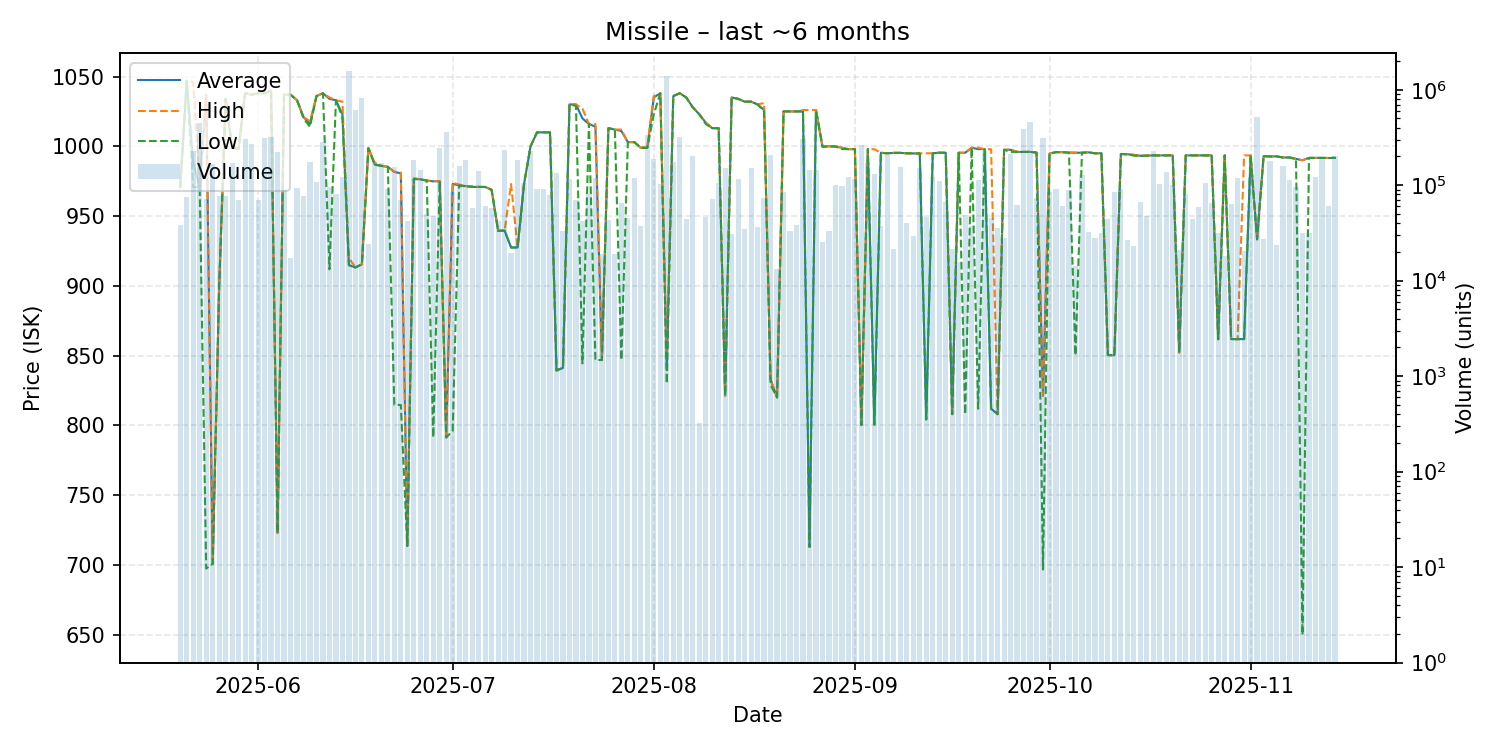

Data behind this chart, as committed beside it:
date, average, highest, lowest, order_count, volume
2025-05-20, 970.8, 970.8, 970.8, 11, 38688
2025-05-21, 1047, 1047, 1047, 5, 74500
2025-05-22, 988.0, 1046, 970.8, 19, 228000
2025-05-23, 970.8, 970.8, 970.8, 13, 449440
2025-05-24, 1036, 1037, 697.5, 10, 72508
2025-05-25, 700.9, 700.9, 700.9, 12, 167254
2025-05-26, 900.0, 900.0, 900.0, 10, 76488
2025-05-27, 1034, 1034, 1034, 12, 76720
2025-05-28, 999.0, 999.0, 999.0, 22, 170044
2025-05-29, 998.8, 999.0, 997.9, 19, 69964
2025-05-30, 1038, 1038, 1038, 31, 308145
2025-05-31, 1037, 1037, 1037, 27, 268988
2025-06-01, 1038, 1038, 1038, 24, 70560
2025-06-02, 1038, 1038, 1038, 26, 310587
2025-06-03, 1040, 1040, 1040, 29, 319666
2025-06-04, 723.1, 723.1, 723.1, 13, 222287
2025-06-05, 1037, 1037, 1037, 20, 89078
2025-06-06, 1037, 1037, 1037, 6, 17359
2025-06-07, 1033, 1033, 1033, 15, 94405
2025-06-08, 1021, 1021, 1020, 16, 77298
2025-06-09, 1016, 1018, 1014, 20, 173004
2025-06-10, 1036, 1036, 1036, 20, 107362
2025-06-11, 1038, 1038, 1038, 22, 284767
2025-06-12, 1034, 1035, 911.9, 18, 95637
2025-06-13, 1033, 1033, 1033, 19, 81545
2025-06-14, 1023, 1032, 1021, 25, 122800
2025-06-15, 914.9, 920.1, 914.8, 19, 1585532
2025-06-16, 913.2, 913.2, 913.2, 13, 608340
2025-06-17, 915.5, 915.5, 915.5, 65, 816432
2025-06-18, 998.7, 998.8, 998.6, 10, 24096
2025-06-19, 986.9, 987.9, 986.8, 30, 180119
2025-06-20, 986.0, 986.0, 986.0, 14, 172382
2025-06-21, 985.3, 985.3, 985.3, 22, 90822
2025-06-22, 981.6, 981.7, 814.8, 25, 154379
2025-06-23, 980.7, 981.1, 814.7, 11, 69851
2025-06-24, 713.7, 713.8, 713.7, 12, 42302
2025-06-25, 976.8, 977.0, 976.6, 40, 183300
2025-06-26, 976.4, 976.5, 976.2, 21, 143046
2025-06-27, 975.5, 975.5, 975.5, 16, 50228
2025-06-28, 974.9, 975.1, 791.4, 16, 47400
2025-06-29, 975.0, 975.0, 975.0, 14, 245081
2025-06-30, 791.4, 791.4, 791.4, 18, 364044
2025-07-01, 973.0, 973.9, 796.2, 13, 84217
2025-07-02, 972.0, 972.6, 971.9, 19, 158133
2025-07-03, 971.5, 971.5, 971.5, 16, 181592
2025-07-04, 970.9, 971.5, 970.9, 12, 57658
2025-07-05, 970.9, 970.9, 970.9, 16, 141283
2025-07-06, 970.9, 970.9, 970.9, 18, 61200
2025-07-07, 968.8, 968.8, 968.8, 16, 57307
2025-07-08, 939.5, 939.5, 939.5, 10, 42696
2025-07-09, 939.6, 939.6, 939.6, 31, 234403
2025-07-10, 927.5, 973.0, 927.5, 5, 19557
2025-07-11, 927.5, 927.5, 927.5, 23, 183716
2025-07-12, 973.0, 973.0, 973.0, 20, 106093
2025-07-13, 1000, 1000, 1000, 32, 227665
2025-07-14, 1010, 1010, 1010, 19, 92005
2025-07-15, 1010, 1010, 1010, 23, 91538
2025-07-16, 1010, 1010, 1010, 13, 78777
2025-07-17, 839.4, 839.4, 839.4, 16, 134749
2025-07-18, 841.3, 841.3, 841.3, 11, 32772
... 119 more rows
